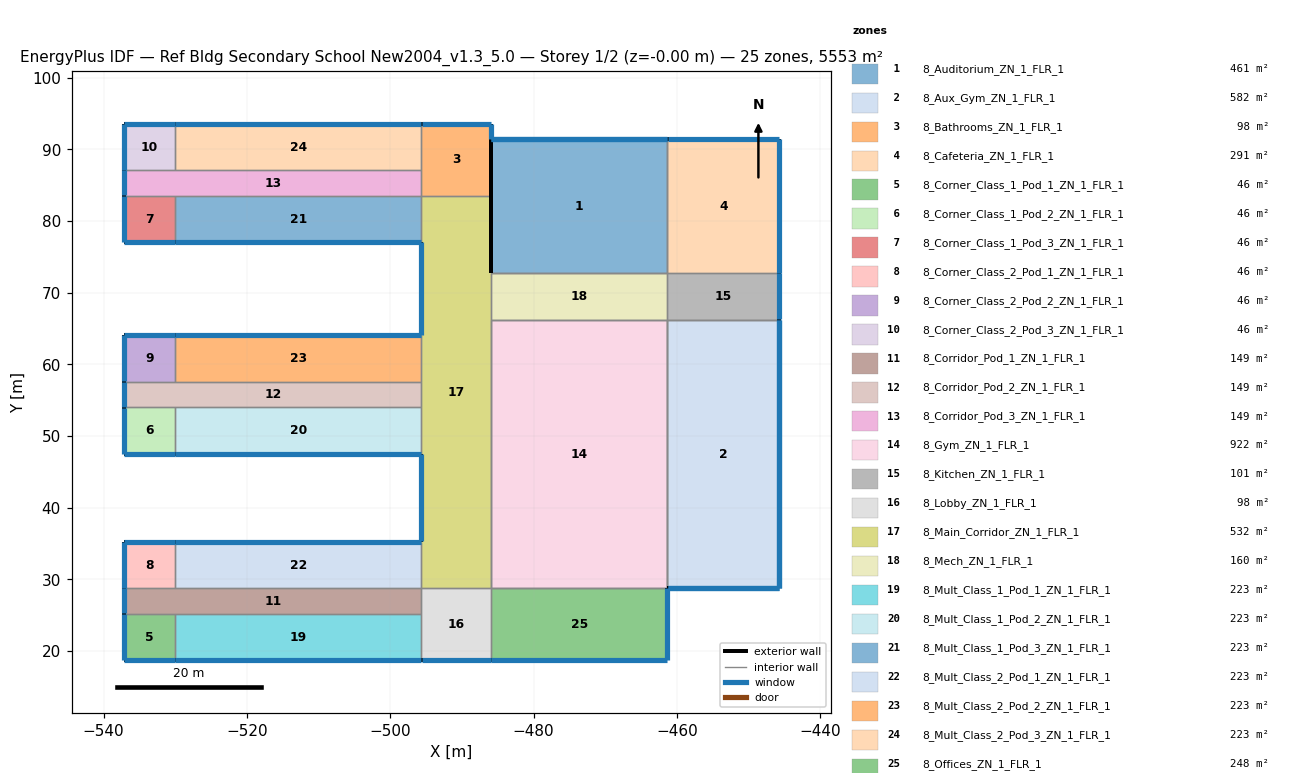
=== STOREY PLAN SPEC (per zone: floor XY polygon, exterior-wall plan segments, windows/doors) ===
zone 1: 8_Auditorium_ZN_1_FLR_1  (461.0 m²)
  floor: (-461.32, 91.44) (-461.32, 72.72) (-485.95, 72.72) (-485.95, 91.44)
  exterior wall: (-461.32, 91.44) – (-485.95, 91.44)  [24.6 m] x2 surfaces
    window: (-461.36, 91.44) – (-485.92, 91.44)  [31.0 m²] x2
  exterior wall: (-485.95, 91.44) – (-485.95, 72.72)  [18.7 m] x2 surfaces
  interior walls: 4
zone 2: 8_Aux_Gym_ZN_1_FLR_1  (582.3 m²)
  floor: (-445.77, 66.24) (-445.77, 28.80) (-461.32, 28.80) (-461.32, 66.24)
  exterior wall: (-461.32, 28.80) – (-445.77, 28.80)  [15.6 m] x2 surfaces
    window: (-461.29, 28.80) – (-445.80, 28.80)  [19.6 m²] x2
  exterior wall: (-445.77, 28.80) – (-445.77, 66.24)  [37.4 m] x2 surfaces
    window: (-445.77, 28.84) – (-445.77, 66.20)  [47.2 m²] x2
  interior walls: 4
zone 3: 8_Bathrooms_ZN_1_FLR_1  (98.0 m²)
  floor: (-485.95, 93.60) (-485.95, 83.52) (-495.67, 83.52) (-495.67, 93.60)
  exterior wall: (-485.95, 83.52) – (-485.95, 91.44)  [7.9 m]
  exterior wall: (-485.95, 91.44) – (-485.95, 93.60)  [2.2 m]
    window: (-485.95, 91.48) – (-485.95, 93.56)  [2.7 m²]
  exterior wall: (-485.95, 93.60) – (-495.67, 93.60)  [9.7 m]
    window: (-485.98, 93.60) – (-495.64, 93.60)  [12.2 m²]
  interior walls: 3
zone 4: 8_Cafeteria_ZN_1_FLR_1  (291.1 m²)
  floor: (-445.77, 91.44) (-445.77, 72.72) (-461.32, 72.72) (-461.32, 91.44)
  exterior wall: (-445.77, 72.72) – (-445.77, 91.44)  [18.7 m]
    window: (-445.77, 72.76) – (-445.77, 91.40)  [23.6 m²]
  exterior wall: (-445.77, 91.44) – (-461.32, 91.44)  [15.6 m]
    window: (-445.80, 91.44) – (-461.29, 91.44)  [19.6 m²]
  interior walls: 2
zone 5: 8_Corner_Class_1_Pod_1_ZN_1_FLR_1  (46.2 m²)
  floor: (-530.01, 25.20) (-530.01, 18.72) (-537.14, 18.72) (-537.14, 25.20)
  exterior wall: (-537.14, 18.72) – (-530.01, 18.72)  [7.1 m]
    window: (-537.11, 18.72) – (-530.04, 18.72)  [9.0 m²]
  exterior wall: (-537.14, 25.20) – (-537.14, 18.72)  [6.5 m]
    window: (-537.14, 25.16) – (-537.14, 18.76)  [8.2 m²]
  interior walls: 2
zone 6: 8_Corner_Class_1_Pod_2_ZN_1_FLR_1  (46.2 m²)
  floor: (-530.01, 54.00) (-530.01, 47.52) (-537.14, 47.52) (-537.14, 54.00)
  exterior wall: (-537.14, 47.52) – (-530.01, 47.52)  [7.1 m]
    window: (-537.11, 47.52) – (-530.04, 47.52)  [9.0 m²]
  exterior wall: (-537.14, 54.00) – (-537.14, 47.52)  [6.5 m]
    window: (-537.14, 53.96) – (-537.14, 47.56)  [8.2 m²]
  interior walls: 2
zone 7: 8_Corner_Class_1_Pod_3_ZN_1_FLR_1  (46.2 m²)
  floor: (-530.01, 83.52) (-530.01, 77.04) (-537.14, 77.04) (-537.14, 83.52)
  exterior wall: (-537.14, 77.04) – (-530.01, 77.04)  [7.1 m]
    window: (-537.11, 77.04) – (-530.04, 77.04)  [9.0 m²]
  exterior wall: (-537.14, 83.52) – (-537.14, 77.04)  [6.5 m]
    window: (-537.14, 83.48) – (-537.14, 77.08)  [8.2 m²]
  interior walls: 2
zone 8: 8_Corner_Class_2_Pod_1_ZN_1_FLR_1  (46.2 m²)
  floor: (-530.01, 35.28) (-530.01, 28.80) (-537.14, 28.80) (-537.14, 35.28)
  exterior wall: (-530.01, 35.28) – (-537.14, 35.28)  [7.1 m]
    window: (-530.04, 35.28) – (-537.11, 35.28)  [9.0 m²]
  exterior wall: (-537.14, 35.28) – (-537.14, 28.80)  [6.5 m]
    window: (-537.14, 35.24) – (-537.14, 28.84)  [8.2 m²]
  interior walls: 2
zone 9: 8_Corner_Class_2_Pod_2_ZN_1_FLR_1  (46.2 m²)
  floor: (-530.01, 64.08) (-530.01, 57.60) (-537.14, 57.60) (-537.14, 64.08)
  exterior wall: (-530.01, 64.08) – (-537.14, 64.08)  [7.1 m]
    window: (-530.04, 64.08) – (-537.11, 64.08)  [9.0 m²]
  exterior wall: (-537.14, 64.08) – (-537.14, 57.60)  [6.5 m]
    window: (-537.14, 64.04) – (-537.14, 57.64)  [8.2 m²]
  interior walls: 2
zone 10: 8_Corner_Class_2_Pod_3_ZN_1_FLR_1  (46.2 m²)
  floor: (-530.01, 93.60) (-530.01, 87.12) (-537.14, 87.12) (-537.14, 93.60)
  exterior wall: (-530.01, 93.60) – (-537.14, 93.60)  [7.1 m]
    window: (-530.04, 93.60) – (-537.11, 93.60)  [9.0 m²]
  exterior wall: (-537.14, 93.60) – (-537.14, 87.12)  [6.5 m]
    window: (-537.14, 93.56) – (-537.14, 87.16)  [8.2 m²]
  interior walls: 2
zone 11: 8_Corridor_Pod_1_ZN_1_FLR_1  (149.3 m²)
  floor: (-495.67, 28.80) (-495.67, 25.20) (-537.14, 25.20) (-537.14, 28.80)
  exterior wall: (-537.14, 28.80) – (-537.14, 25.20)  [3.6 m]
    window: (-537.14, 28.76) – (-537.14, 25.24)  [4.5 m²]
  interior walls: 5
zone 12: 8_Corridor_Pod_2_ZN_1_FLR_1  (149.3 m²)
  floor: (-495.67, 57.60) (-495.67, 54.00) (-537.14, 54.00) (-537.14, 57.60)
  exterior wall: (-537.14, 57.60) – (-537.14, 54.00)  [3.6 m]
    window: (-537.14, 57.56) – (-537.14, 54.04)  [4.5 m²]
  interior walls: 5
zone 13: 8_Corridor_Pod_3_ZN_1_FLR_1  (149.3 m²)
  floor: (-495.67, 87.12) (-495.67, 83.52) (-537.14, 83.52) (-537.14, 87.12)
  exterior wall: (-537.14, 87.12) – (-537.14, 83.52)  [3.6 m]
    window: (-537.14, 87.08) – (-537.14, 83.56)  [4.5 m²]
  interior walls: 5
zone 14: 8_Gym_ZN_1_FLR_1  (921.9 m²)
  floor: (-461.32, 66.24) (-461.32, 28.80) (-485.95, 28.80) (-485.95, 66.24)
  interior walls: 8
zone 15: 8_Kitchen_ZN_1_FLR_1  (100.8 m²)
  floor: (-445.77, 72.72) (-445.77, 66.24) (-461.32, 66.24) (-461.32, 72.72)
  exterior wall: (-445.77, 66.24) – (-445.77, 72.72)  [6.5 m]
    window: (-445.77, 66.28) – (-445.77, 72.68)  [8.2 m²]
  interior walls: 3
zone 16: 8_Lobby_ZN_1_FLR_1  (98.0 m²)
  floor: (-485.95, 28.80) (-485.95, 18.72) (-495.67, 18.72) (-495.67, 28.80)
  exterior wall: (-495.67, 18.72) – (-485.95, 18.72)  [9.7 m]
    window: (-495.64, 18.72) – (-485.98, 18.72)  [12.2 m²]
  interior walls: 4
zone 17: 8_Main_Corridor_ZN_1_FLR_1  (531.9 m²)
  floor: (-485.95, 83.52) (-485.95, 28.80) (-495.67, 28.80) (-495.67, 83.52)
  exterior wall: (-495.67, 47.52) – (-495.67, 35.28)  [12.2 m]
    window: (-495.67, 47.48) – (-495.67, 35.32)  [15.4 m²]
  exterior wall: (-485.95, 72.72) – (-485.95, 83.52)  [10.8 m]
  exterior wall: (-495.67, 77.04) – (-495.67, 64.08)  [13.0 m]
    window: (-495.67, 77.00) – (-495.67, 64.12)  [16.3 m²]
  interior walls: 9
zone 18: 8_Mech_ZN_1_FLR_1  (159.6 m²)
  floor: (-461.32, 72.72) (-461.32, 66.24) (-485.95, 66.24) (-485.95, 72.72)
  interior walls: 4
zone 19: 8_Mult_Class_1_Pod_1_ZN_1_FLR_1  (222.5 m²)
  floor: (-495.67, 25.20) (-495.67, 18.72) (-530.01, 18.72) (-530.01, 25.20)
  exterior wall: (-530.01, 18.72) – (-495.67, 18.72)  [34.3 m]
    window: (-529.98, 18.72) – (-495.70, 18.72)  [43.3 m²]
  interior walls: 3
zone 20: 8_Mult_Class_1_Pod_2_ZN_1_FLR_1  (222.5 m²)
  floor: (-495.67, 54.00) (-495.67, 47.52) (-530.01, 47.52) (-530.01, 54.00)
  exterior wall: (-530.01, 47.52) – (-495.67, 47.52)  [34.3 m]
    window: (-529.98, 47.52) – (-495.70, 47.52)  [43.3 m²]
  interior walls: 3
zone 21: 8_Mult_Class_1_Pod_3_ZN_1_FLR_1  (222.5 m²)
  floor: (-495.67, 83.52) (-495.67, 77.04) (-530.01, 77.04) (-530.01, 83.52)
  exterior wall: (-530.01, 77.04) – (-495.67, 77.04)  [34.3 m]
    window: (-529.98, 77.04) – (-495.70, 77.04)  [43.3 m²]
  interior walls: 3
zone 22: 8_Mult_Class_2_Pod_1_ZN_1_FLR_1  (222.5 m²)
  floor: (-495.67, 35.28) (-495.67, 28.80) (-530.01, 28.80) (-530.01, 35.28)
  exterior wall: (-495.67, 35.28) – (-530.01, 35.28)  [34.3 m]
    window: (-495.70, 35.28) – (-529.98, 35.28)  [43.3 m²]
  interior walls: 3
zone 23: 8_Mult_Class_2_Pod_2_ZN_1_FLR_1  (222.5 m²)
  floor: (-495.67, 64.08) (-495.67, 57.60) (-530.01, 57.60) (-530.01, 64.08)
  exterior wall: (-495.67, 64.08) – (-530.01, 64.08)  [34.3 m]
    window: (-495.70, 64.08) – (-529.98, 64.08)  [43.3 m²]
  interior walls: 3
zone 24: 8_Mult_Class_2_Pod_3_ZN_1_FLR_1  (222.5 m²)
  floor: (-495.67, 93.60) (-495.67, 87.12) (-530.01, 87.12) (-530.01, 93.60)
  exterior wall: (-495.67, 93.60) – (-530.01, 93.60)  [34.3 m]
    window: (-495.70, 93.60) – (-529.98, 93.60)  [43.3 m²]
  interior walls: 3
zone 25: 8_Offices_ZN_1_FLR_1  (248.2 m²)
  floor: (-461.32, 28.80) (-461.32, 18.72) (-485.95, 18.72) (-485.95, 28.80)
  exterior wall: (-485.95, 18.72) – (-461.32, 18.72)  [24.6 m]
    window: (-485.92, 18.72) – (-461.36, 18.72)  [31.0 m²]
  exterior wall: (-461.32, 18.72) – (-461.32, 28.80)  [10.1 m]
    window: (-461.32, 18.76) – (-461.32, 28.76)  [12.7 m²]
  interior walls: 2

=== DERIVED (storey summary) ===
Building: Ref Bldg Secondary School New2004_v1.3_5.0
Storey: 1 of 2  (floor level z = -0.00 m)
Storey gross floor area: 5553.0 m²
Zones on this storey: 25
  - 8_Auditorium_ZN_1_FLR_1: floor 461.0 m²; exterior wall 43.3 m (312.1 m²); 2 window(s) 62.1 m²; WWR 19.9%
  - 8_Aux_Gym_ZN_1_FLR_1: floor 582.3 m²; exterior wall 53.0 m (381.5 m²); 4 window(s) 133.5 m²; WWR 35.0%
  - 8_Bathrooms_ZN_1_FLR_1: floor 98.0 m²; exterior wall 19.8 m (71.3 m²); 2 window(s) 15.0 m²; WWR 21.0%
  - 8_Cafeteria_ZN_1_FLR_1: floor 291.1 m²; exterior wall 34.3 m (123.4 m²); 2 window(s) 43.2 m²; WWR 35.0%
  - 8_Corner_Class_1_Pod_1_ZN_1_FLR_1: floor 46.2 m²; exterior wall 13.6 m (49.0 m²); 2 window(s) 17.1 m²; WWR 35.0%
  - 8_Corner_Class_1_Pod_2_ZN_1_FLR_1: floor 46.2 m²; exterior wall 13.6 m (49.0 m²); 2 window(s) 17.1 m²; WWR 35.0%
  - 8_Corner_Class_1_Pod_3_ZN_1_FLR_1: floor 46.2 m²; exterior wall 13.6 m (49.0 m²); 2 window(s) 17.1 m²; WWR 35.0%
  - 8_Corner_Class_2_Pod_1_ZN_1_FLR_1: floor 46.2 m²; exterior wall 13.6 m (49.0 m²); 2 window(s) 17.1 m²; WWR 35.0%
  - 8_Corner_Class_2_Pod_2_ZN_1_FLR_1: floor 46.2 m²; exterior wall 13.6 m (49.0 m²); 2 window(s) 17.1 m²; WWR 35.0%
  - 8_Corner_Class_2_Pod_3_ZN_1_FLR_1: floor 46.2 m²; exterior wall 13.6 m (49.0 m²); 2 window(s) 17.1 m²; WWR 35.0%
  - 8_Corridor_Pod_1_ZN_1_FLR_1: floor 149.3 m²; exterior wall 3.6 m (13.0 m²); 1 window(s) 4.5 m²; WWR 35.0%
  - 8_Corridor_Pod_2_ZN_1_FLR_1: floor 149.3 m²; exterior wall 3.6 m (13.0 m²); 1 window(s) 4.5 m²; WWR 35.0%
  - 8_Corridor_Pod_3_ZN_1_FLR_1: floor 149.3 m²; exterior wall 3.6 m (13.0 m²); 1 window(s) 4.5 m²; WWR 35.0%
  - 8_Gym_ZN_1_FLR_1: floor 921.9 m²
  - 8_Kitchen_ZN_1_FLR_1: floor 100.8 m²; exterior wall 6.5 m (23.3 m²); 1 window(s) 8.2 m²; WWR 35.0%
  - 8_Lobby_ZN_1_FLR_1: floor 98.0 m²; exterior wall 9.7 m (35.0 m²); 1 window(s) 12.2 m²; WWR 35.0%
  - 8_Main_Corridor_ZN_1_FLR_1: floor 531.9 m²; exterior wall 36.0 m (129.6 m²); 2 window(s) 31.8 m²; WWR 24.5%
  - 8_Mech_ZN_1_FLR_1: floor 159.6 m²
  - 8_Mult_Class_1_Pod_1_ZN_1_FLR_1: floor 222.5 m²; exterior wall 34.3 m (123.6 m²); 1 window(s) 43.3 m²; WWR 35.0%
  - 8_Mult_Class_1_Pod_2_ZN_1_FLR_1: floor 222.5 m²; exterior wall 34.3 m (123.6 m²); 1 window(s) 43.3 m²; WWR 35.0%
  - 8_Mult_Class_1_Pod_3_ZN_1_FLR_1: floor 222.5 m²; exterior wall 34.3 m (123.6 m²); 1 window(s) 43.3 m²; WWR 35.0%
  - 8_Mult_Class_2_Pod_1_ZN_1_FLR_1: floor 222.5 m²; exterior wall 34.3 m (123.6 m²); 1 window(s) 43.3 m²; WWR 35.0%
  - 8_Mult_Class_2_Pod_2_ZN_1_FLR_1: floor 222.5 m²; exterior wall 34.3 m (123.6 m²); 1 window(s) 43.3 m²; WWR 35.0%
  - 8_Mult_Class_2_Pod_3_ZN_1_FLR_1: floor 222.5 m²; exterior wall 34.3 m (123.6 m²); 1 window(s) 43.3 m²; WWR 35.0%
  - 8_Offices_ZN_1_FLR_1: floor 248.2 m²; exterior wall 34.7 m (124.9 m²); 2 window(s) 43.7 m²; WWR 35.0%
Zone adjacency (shared interzone walls):
  - 8_Auditorium_ZN_1_FLR_1 ↔ 8_Cafeteria_ZN_1_FLR_1
  - 8_Auditorium_ZN_1_FLR_1 ↔ 8_Mech_ZN_1_FLR_1
  - 8_Aux_Gym_ZN_1_FLR_1 ↔ 8_Gym_ZN_1_FLR_1
  - 8_Aux_Gym_ZN_1_FLR_1 ↔ 8_Kitchen_ZN_1_FLR_1
  - 8_Bathrooms_ZN_1_FLR_1 ↔ 8_Corridor_Pod_3_ZN_1_FLR_1
  - 8_Bathrooms_ZN_1_FLR_1 ↔ 8_Main_Corridor_ZN_1_FLR_1
  - 8_Bathrooms_ZN_1_FLR_1 ↔ 8_Mult_Class_2_Pod_3_ZN_1_FLR_1
  - 8_Cafeteria_ZN_1_FLR_1 ↔ 8_Kitchen_ZN_1_FLR_1
  - 8_Corner_Class_1_Pod_1_ZN_1_FLR_1 ↔ 8_Corridor_Pod_1_ZN_1_FLR_1
  - 8_Corner_Class_1_Pod_1_ZN_1_FLR_1 ↔ 8_Mult_Class_1_Pod_1_ZN_1_FLR_1
  - 8_Corner_Class_1_Pod_2_ZN_1_FLR_1 ↔ 8_Corridor_Pod_2_ZN_1_FLR_1
  - 8_Corner_Class_1_Pod_2_ZN_1_FLR_1 ↔ 8_Mult_Class_1_Pod_2_ZN_1_FLR_1
  - 8_Corner_Class_1_Pod_3_ZN_1_FLR_1 ↔ 8_Corridor_Pod_3_ZN_1_FLR_1
  - 8_Corner_Class_1_Pod_3_ZN_1_FLR_1 ↔ 8_Mult_Class_1_Pod_3_ZN_1_FLR_1
  - 8_Corner_Class_2_Pod_1_ZN_1_FLR_1 ↔ 8_Corridor_Pod_1_ZN_1_FLR_1
  - 8_Corner_Class_2_Pod_1_ZN_1_FLR_1 ↔ 8_Mult_Class_2_Pod_1_ZN_1_FLR_1
  - 8_Corner_Class_2_Pod_2_ZN_1_FLR_1 ↔ 8_Corridor_Pod_2_ZN_1_FLR_1
  - 8_Corner_Class_2_Pod_2_ZN_1_FLR_1 ↔ 8_Mult_Class_2_Pod_2_ZN_1_FLR_1
  - 8_Corner_Class_2_Pod_3_ZN_1_FLR_1 ↔ 8_Corridor_Pod_3_ZN_1_FLR_1
  - 8_Corner_Class_2_Pod_3_ZN_1_FLR_1 ↔ 8_Mult_Class_2_Pod_3_ZN_1_FLR_1
  - 8_Corridor_Pod_1_ZN_1_FLR_1 ↔ 8_Lobby_ZN_1_FLR_1
  - 8_Corridor_Pod_1_ZN_1_FLR_1 ↔ 8_Mult_Class_1_Pod_1_ZN_1_FLR_1
  - 8_Corridor_Pod_1_ZN_1_FLR_1 ↔ 8_Mult_Class_2_Pod_1_ZN_1_FLR_1
  - 8_Corridor_Pod_2_ZN_1_FLR_1 ↔ 8_Main_Corridor_ZN_1_FLR_1
  - 8_Corridor_Pod_2_ZN_1_FLR_1 ↔ 8_Mult_Class_1_Pod_2_ZN_1_FLR_1
  - 8_Corridor_Pod_2_ZN_1_FLR_1 ↔ 8_Mult_Class_2_Pod_2_ZN_1_FLR_1
  - 8_Corridor_Pod_3_ZN_1_FLR_1 ↔ 8_Mult_Class_1_Pod_3_ZN_1_FLR_1
  - 8_Corridor_Pod_3_ZN_1_FLR_1 ↔ 8_Mult_Class_2_Pod_3_ZN_1_FLR_1
  - 8_Gym_ZN_1_FLR_1 ↔ 8_Main_Corridor_ZN_1_FLR_1
  - 8_Gym_ZN_1_FLR_1 ↔ 8_Mech_ZN_1_FLR_1
  - 8_Gym_ZN_1_FLR_1 ↔ 8_Offices_ZN_1_FLR_1
  - 8_Kitchen_ZN_1_FLR_1 ↔ 8_Mech_ZN_1_FLR_1
  - 8_Lobby_ZN_1_FLR_1 ↔ 8_Main_Corridor_ZN_1_FLR_1
  - 8_Lobby_ZN_1_FLR_1 ↔ 8_Mult_Class_1_Pod_1_ZN_1_FLR_1
  - 8_Lobby_ZN_1_FLR_1 ↔ 8_Offices_ZN_1_FLR_1
  - 8_Main_Corridor_ZN_1_FLR_1 ↔ 8_Mech_ZN_1_FLR_1
  - 8_Main_Corridor_ZN_1_FLR_1 ↔ 8_Mult_Class_1_Pod_2_ZN_1_FLR_1
  - 8_Main_Corridor_ZN_1_FLR_1 ↔ 8_Mult_Class_1_Pod_3_ZN_1_FLR_1
  - 8_Main_Corridor_ZN_1_FLR_1 ↔ 8_Mult_Class_2_Pod_1_ZN_1_FLR_1
  - 8_Main_Corridor_ZN_1_FLR_1 ↔ 8_Mult_Class_2_Pod_2_ZN_1_FLR_1